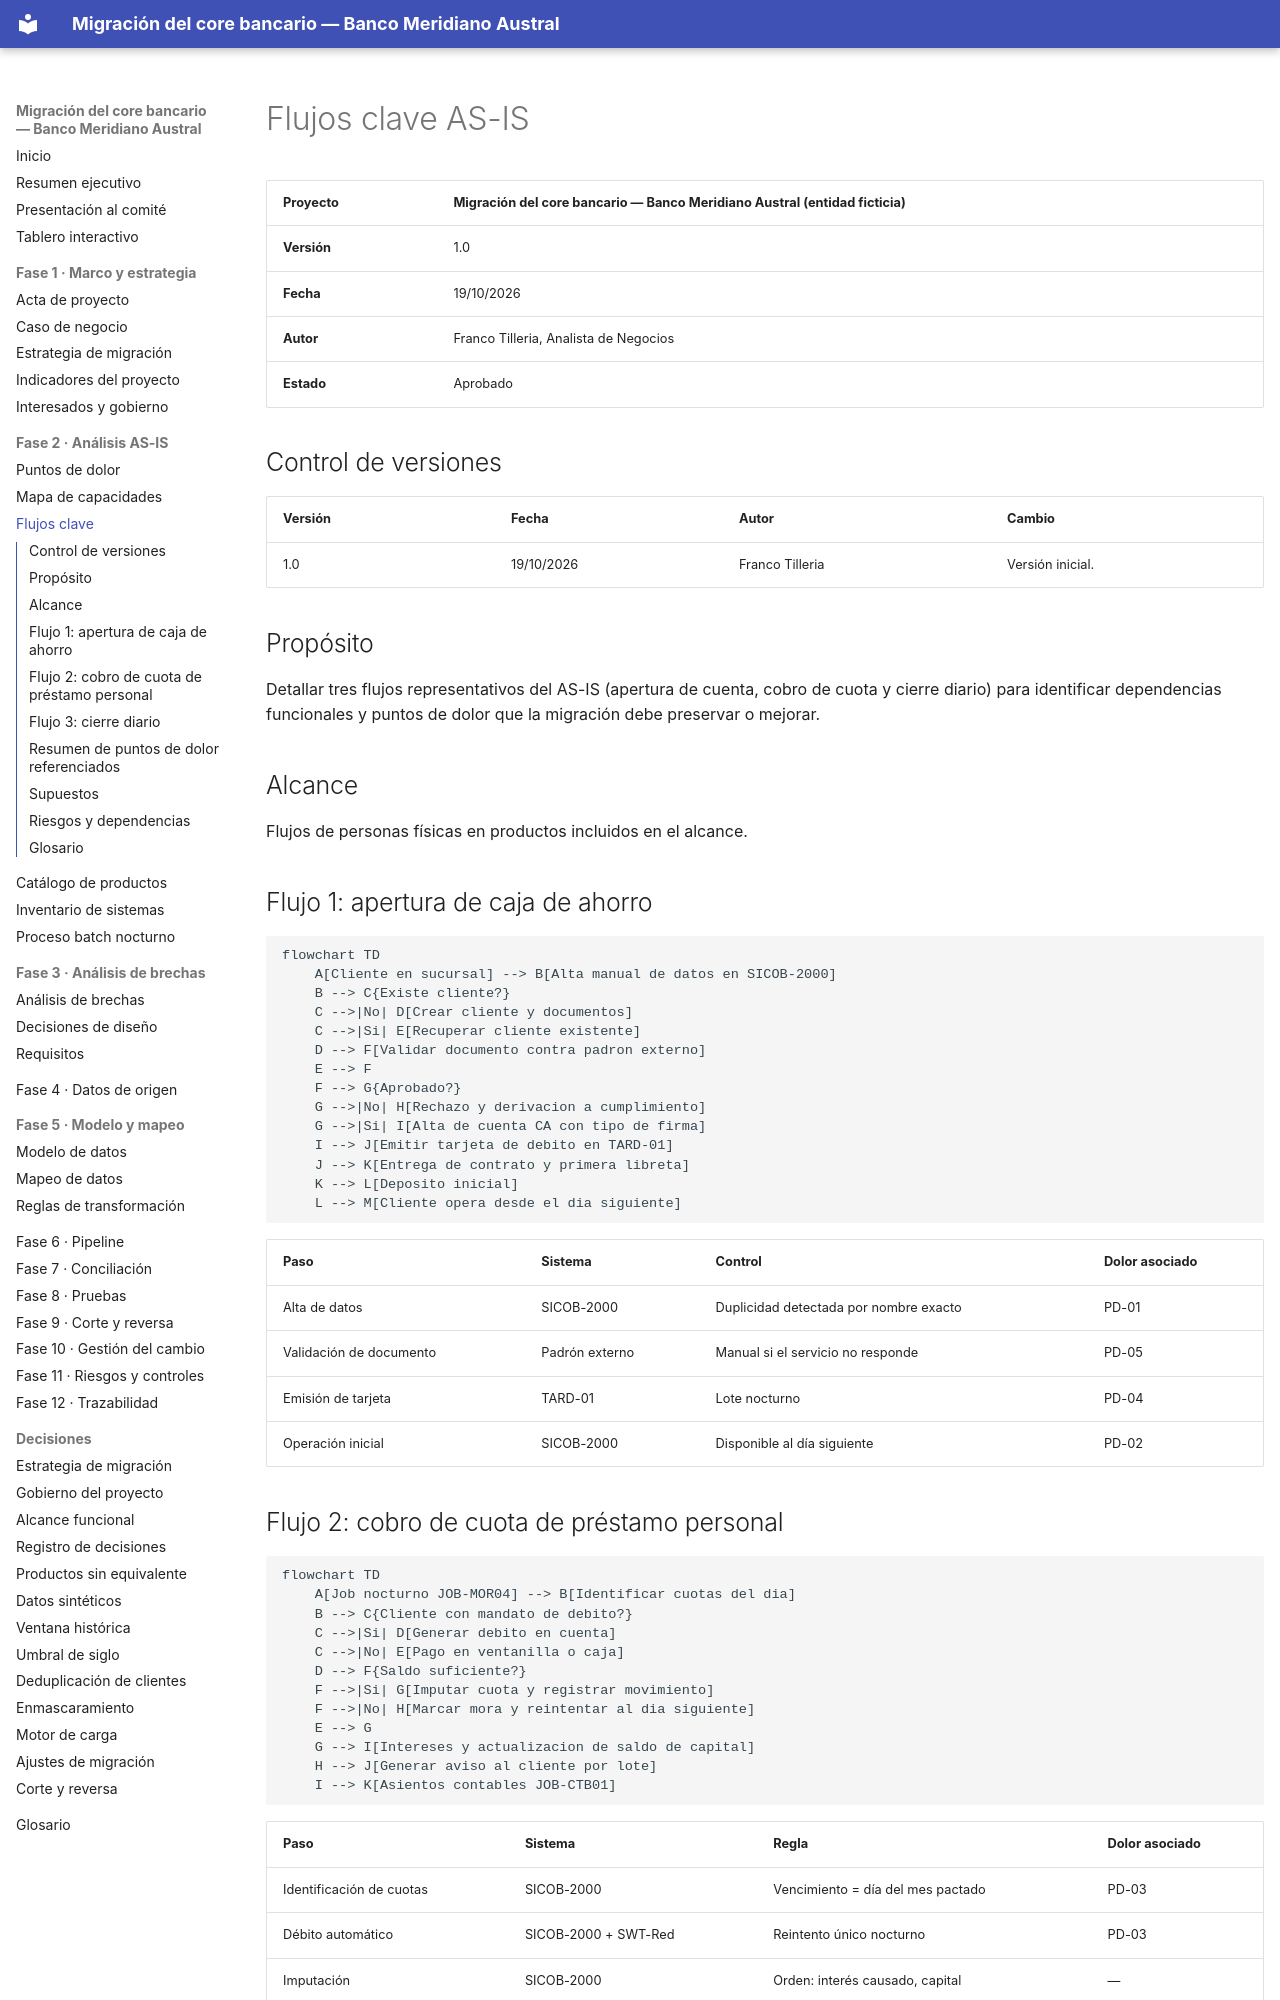

repository: Vaxilium/banca-migracion-core-bancario · page: 02-analisis-as-is/flujos-clave.html · generator: mkdocs

# Flujos clave AS-IS

| Proyecto | Migración del core bancario — Banco Meridiano Austral (entidad ficticia) |
|---|---|
| **Versión** | 1.0 |
| **Fecha** | 19/10/2026 |
| **Autor** | Franco Tilleria, Analista de Negocios |
| **Estado** | Aprobado |

## Control de versiones

| Versión | Fecha | Autor | Cambio |
|---|---|---|---|
| 1.0 | 19/10/2026 | Franco Tilleria | Versión inicial. |

## Propósito

Detallar tres flujos representativos del AS-IS (apertura de cuenta, cobro de cuota y
cierre diario) para identificar dependencias funcionales y puntos de dolor que la
migración debe preservar o mejorar.

## Alcance

Flujos de personas físicas en productos incluidos en el alcance.

## Flujo 1: apertura de caja de ahorro

```mermaid
flowchart TD
    A[Cliente en sucursal] --> B[Alta manual de datos en SICOB-2000]
    B --> C{Existe cliente?}
    C -->|No| D[Crear cliente y documentos]
    C -->|Si| E[Recuperar cliente existente]
    D --> F[Validar documento contra padron externo]
    E --> F
    F --> G{Aprobado?}
    G -->|No| H[Rechazo y derivacion a cumplimiento]
    G -->|Si| I[Alta de cuenta CA con tipo de firma]
    I --> J[Emitir tarjeta de debito en TARD-01]
    J --> K[Entrega de contrato y primera libreta]
    K --> L[Deposito inicial]
    L --> M[Cliente opera desde el dia siguiente]
```

| Paso | Sistema | Control | Dolor asociado |
|---|---|---|---|
| Alta de datos | SICOB-2000 | Duplicidad detectada por nombre exacto | PD-01 |
| Validación de documento | Padrón externo | Manual si el servicio no responde | PD-05 |
| Emisión de tarjeta | TARD-01 | Lote nocturno | PD-04 |
| Operación inicial | SICOB-2000 | Disponible al día siguiente | PD-02 |
